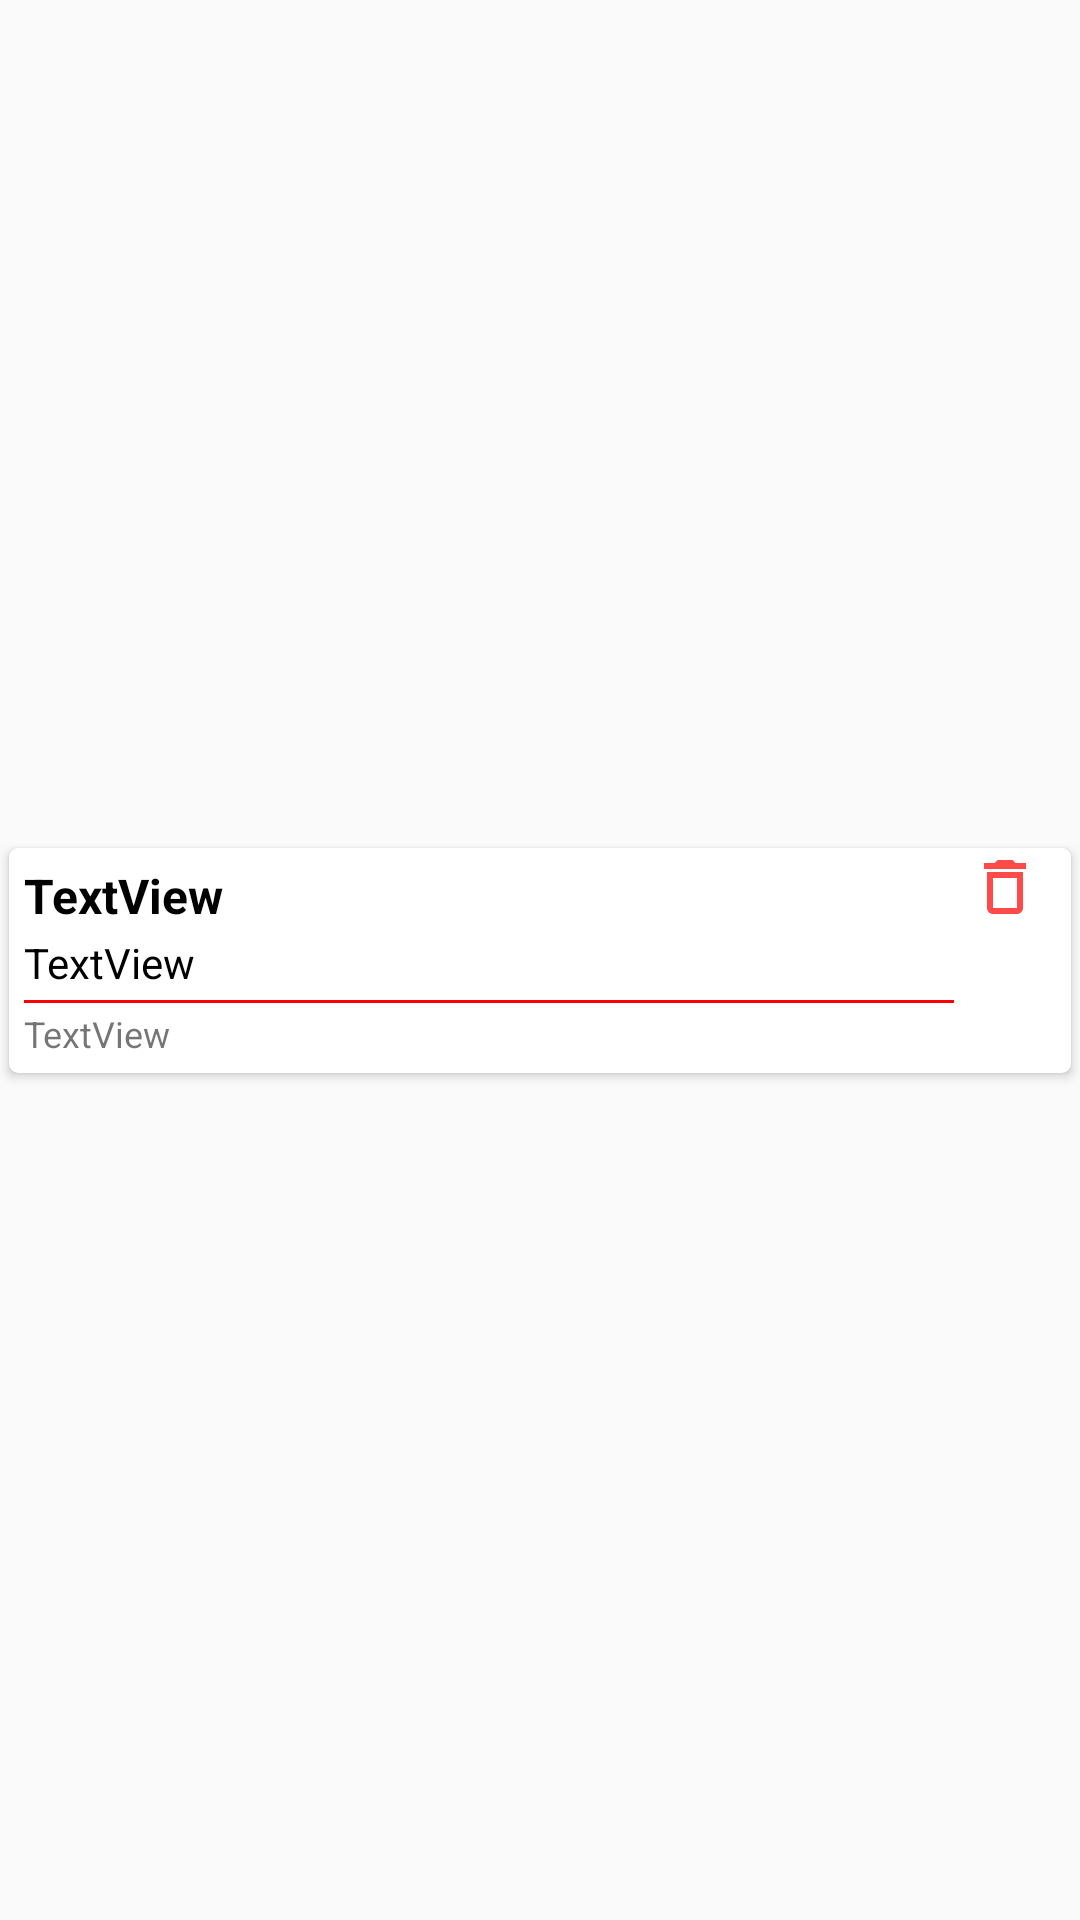

Produce the Android XML layout that renders to this screen, including the resource entries it uses.
<!-- AndroidManifest.xml: application theme Theme.ShoppingList -->
<!-- res/layout/note_list_item.xml -->
<?xml version="1.0" encoding="utf-8"?>
<androidx.constraintlayout.widget.ConstraintLayout xmlns:android="http://schemas.android.com/apk/res/android"
    xmlns:app="http://schemas.android.com/apk/res-auto"
    android:layout_width="match_parent"
    android:layout_height="wrap_content">

    <androidx.cardview.widget.CardView
        android:layout_width="0dp"
        android:layout_height="wrap_content"
        android:layout_marginStart="3dp"
        android:layout_marginEnd="3dp"
        app:cardCornerRadius="3dp"
        app:layout_constraintBottom_toBottomOf="parent"
        app:layout_constraintEnd_toEndOf="parent"
        app:layout_constraintStart_toStartOf="parent"
        app:layout_constraintTop_toTopOf="parent">

        <androidx.constraintlayout.widget.ConstraintLayout
            android:layout_width="match_parent"
            android:layout_height="match_parent">

            <ImageButton
                android:id="@+id/imDelete"
                android:layout_width="wrap_content"
                android:layout_height="wrap_content"
                android:layout_marginTop="1dp"
                android:layout_marginEnd="10dp"
                android:background="@null"
                android:src="@drawable/ic_delete"
                app:layout_constraintEnd_toEndOf="parent"
                app:layout_constraintTop_toTopOf="parent" />

            <LinearLayout
                android:id="@+id/linearLayout"
                android:layout_width="0dp"
                android:layout_height="match_parent"
                android:orientation="vertical"
                android:padding="5dp"
                app:layout_constraintBottom_toBottomOf="parent"
                app:layout_constraintEnd_toStartOf="@+id/imDelete"
                app:layout_constraintStart_toStartOf="parent"
                app:layout_constraintTop_toTopOf="parent">

                <TextView
                    android:id="@+id/tvTitle"
                    android:layout_width="match_parent"
                    android:layout_height="wrap_content"
                    android:text="TextView"
                    android:textColor="@color/black"
                    android:textSize="16sp"
                    android:textStyle="bold" />

                <TextView
                    android:id="@+id/tvDescription"
                    android:layout_width="match_parent"
                    android:layout_height="wrap_content"
                    android:layout_marginTop="2dp"
                    android:text="TextView"
                    android:textColor="@color/black" />

                <LinearLayout
                    android:layout_width="match_parent"
                    android:layout_height="1dp"
                    android:layout_marginTop="3dp"
                    android:background="#FF0000"
                    android:orientation="horizontal"></LinearLayout>

                <TextView
                    android:id="@+id/tvTime"
                    android:layout_width="match_parent"
                    android:layout_height="wrap_content"
                    android:layout_marginTop="2dp"
                    android:text="TextView"
                    android:textSize="12sp" />
            </LinearLayout>
        </androidx.constraintlayout.widget.ConstraintLayout>
    </androidx.cardview.widget.CardView>
</androidx.constraintlayout.widget.ConstraintLayout>
<!-- resources referenced by this layout -->
<resources>
  <color name="black">#FF000000</color>
  <!-- drawable ic_delete (drawable) -->
  <vector android:height="24dp" android:tint="#FF4A4A"
      android:viewportHeight="24" android:viewportWidth="24"
      android:width="24dp" xmlns:android="http://schemas.android.com/apk/res/android">
      <path android:fillColor="@android:color/white" android:pathData="M6,19c0,1.1 0.9,2 2,2h8c1.1,0 2,-0.9 2,-2L18,7L6,7v12zM8,9h8v10L8,19L8,9zM15.5,4l-1,-1h-5l-1,1L5,4v2h14L19,4z"/>
  </vector>
  <style name="Theme.ShoppingList" parent="Base.Theme.ShoppingList" />
  <style name="Base.Theme.ShoppingList" parent="Theme.AppCompat.Light">
         <item name="colorPrimary">@color/green_color</item>
          <item name="android:windowFullscreen">false</item>
  
          <item name="android:statusBarColor" tools:targetApi="l">?attr/colorPrimaryVariant</item>
          
          
      </style>
  <color name="green_color">#97FF76</color>
</resources>
